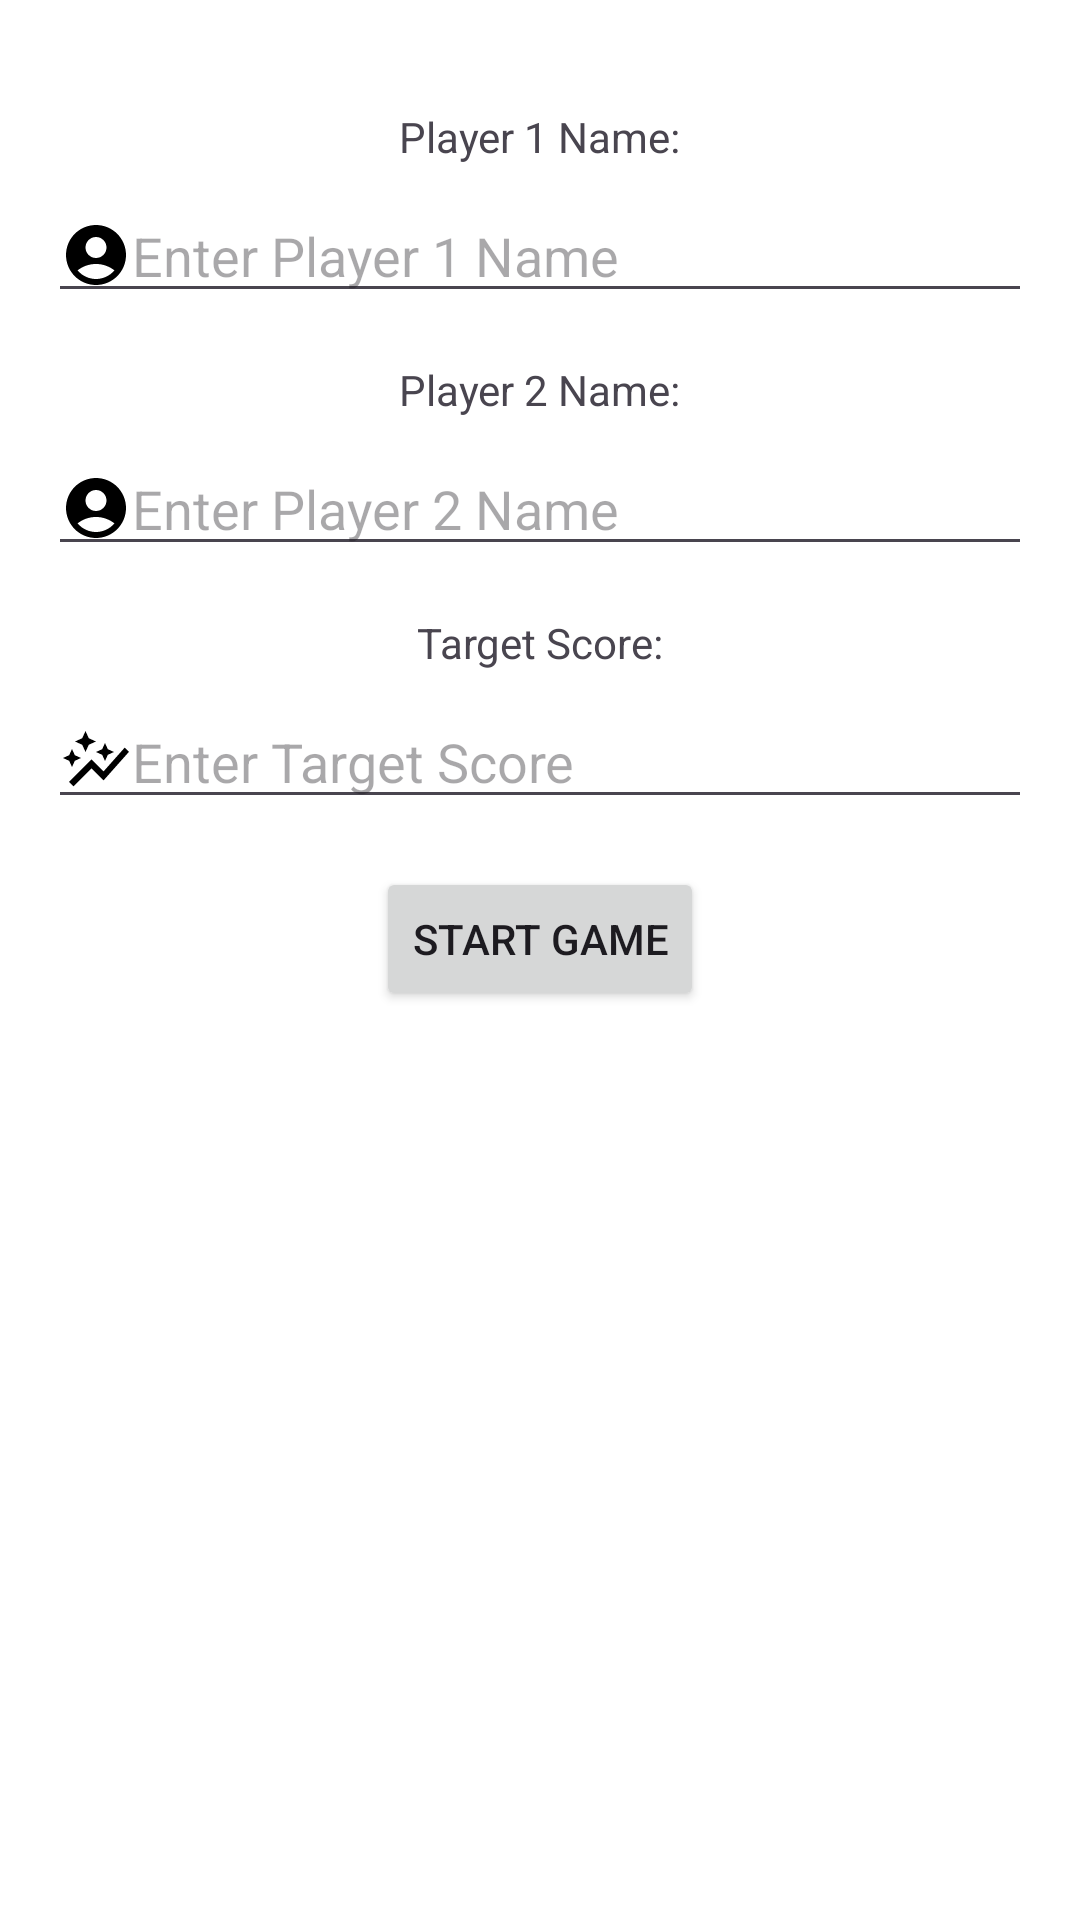

Reconstruct the res/layout file that produces this screen, plus the resources it refers to.
<!-- AndroidManifest.xml: application theme Theme.Ludo -->
<!-- res/layout/activity_landing.xml -->
<?xml version="1.0" encoding="utf-8"?>
<LinearLayout xmlns:android="http://schemas.android.com/apk/res/android"
    xmlns:app="http://schemas.android.com/apk/res-auto"
    xmlns:tools="http://schemas.android.com/tools"
    android:layout_width="match_parent"
    android:layout_height="match_parent"
    android:orientation="vertical"
    android:background="#FFFFFF"
    android:layout_margin="20dp"
    tools:context=".Landing_Activity">

    <TextView
        android:id="@+id/textViewPlayer1"
        android:layout_width="wrap_content"
        android:layout_height="wrap_content"
        android:text="Player 1 Name:"
        android:layout_gravity="center_horizontal"
        android:layout_marginTop="36dp"/>

    <EditText
        android:id="@+id/editTextPlayer1"
        android:layout_width="match_parent"
        android:layout_height="wrap_content"
        android:hint="Enter Player 1 Name"
        android:drawableStart="@drawable/person"
        android:layout_marginStart="16dp"
        android:layout_marginEnd="16dp"
        android:layout_marginTop="8dp"/>

    <TextView
        android:id="@+id/textViewPlayer2"
        android:layout_width="wrap_content"
        android:layout_height="wrap_content"
        android:text="Player 2 Name:"
        android:layout_gravity="center_horizontal"
        android:layout_marginTop="16dp"/>

    <EditText
        android:id="@+id/editTextPlayer2"
        android:layout_width="match_parent"
        android:layout_height="wrap_content"
        android:hint="Enter Player 2 Name"
        android:layout_marginStart="16dp"
        android:drawableStart="@drawable/person"
        android:layout_marginEnd="16dp"
        android:layout_marginTop="8dp"/>

    <TextView
        android:id="@+id/textViewTargetScore"
        android:layout_width="wrap_content"
        android:layout_height="wrap_content"
        android:text="Target Score:"
        android:layout_gravity="center_horizontal"
        android:layout_marginTop="16dp"/>

    <EditText
        android:id="@+id/editTextTargetScore"
        android:layout_width="match_parent"
        android:layout_height="wrap_content"
        android:hint="Enter Target Score"
        android:layout_marginStart="16dp"
        android:drawableStart="@drawable/score"
        android:layout_marginEnd="16dp"
        android:layout_marginTop="8dp"/>

    <Button
        android:id="@+id/btnStartGame"
        android:layout_width="wrap_content"
        android:layout_height="wrap_content"
        android:text="Start Game"
        android:layout_gravity="center_horizontal"
        android:layout_marginTop="16dp"
        android:onClick="startGame" />

</LinearLayout>
<!-- resources referenced by this layout -->
<resources>
  <!-- drawable person (drawable) -->
  <vector xmlns:android="http://schemas.android.com/apk/res/android" android:height="24dp" android:tint="#000000" android:viewportHeight="24" android:viewportWidth="24" android:width="24dp">
        
      <path android:fillColor="#807F7F" android:pathData="M12,2C6.48,2 2,6.48 2,12s4.48,10 10,10s10,-4.48 10,-10S17.52,2 12,2zM12,6c1.93,0 3.5,1.57 3.5,3.5S13.93,13 12,13s-3.5,-1.57 -3.5,-3.5S10.07,6 12,6zM12,20c-2.03,0 -4.43,-0.82 -6.14,-2.88C7.55,15.8 9.68,15 12,15s4.45,0.8 6.14,2.12C16.43,19.18 14.03,20 12,20z"/>
      
  </vector>
  <!-- drawable score (drawable) -->
  <vector xmlns:android="http://schemas.android.com/apk/res/android" android:height="24dp" android:tint="#000000" android:viewportHeight="24" android:viewportWidth="24" android:width="24dp">
        
      <path android:fillColor="#807F7F" android:pathData="M14.06,9.94L12,9l2.06,-0.94L15,6l0.94,2.06L18,9l-2.06,0.94L15,12L14.06,9.94zM4,14l0.94,-2.06L7,11l-2.06,-0.94L4,8l-0.94,2.06L1,11l2.06,0.94L4,14zM8.5,9l1.09,-2.41L12,5.5L9.59,4.41L8.5,2L7.41,4.41L5,5.5l2.41,1.09L8.5,9zM4.5,20.5l6,-6.01l4,4L23,8.93l-1.41,-1.41l-7.09,7.97l-4,-4L3,19L4.5,20.5z"/>
      
  </vector>
  <style name="Theme.Ludo" parent="Base.Theme.Ludo" />
  <style name="Base.Theme.Ludo" parent="Theme.Material3.DayNight.NoActionBar">
          
          
      </style>
</resources>
